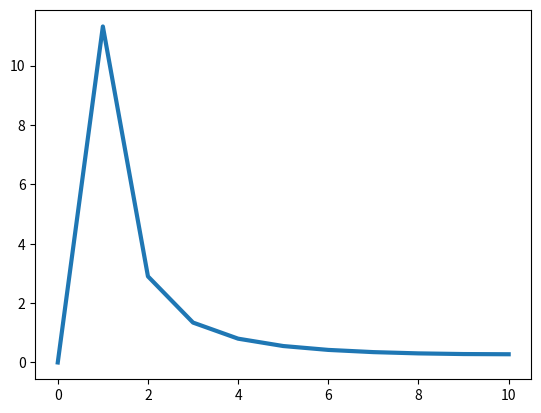

Generate this figure with matplotlib:
"""
Example to compute the discrete Fourier Transform coefficients
for two simple functions
Class: Apr. 28th
"""

import numpy as np
import matplotlib.pyplot as plt


def dft(y):
    N = len(y)
    c = np.zeros(N//2+1,complex)
    for k in range(N//2+1):
        for n in range(N):
            c[k] += y[n]*np.exp(-2j*np.pi*k*n/N)
    return c


x = np.linspace(0.,1.,20)
#y = np.ones(len(x))    #example for a function y(x) = constant
y = x                   #example for a function y(x) = x
y -= (np.sum(x)/float(len(x)))    #option to remove frequency "0" contribution

coeff = dft(y)
plt.plot(np.arange(len(coeff)),np.abs(coeff)**2,linewidth=3)
